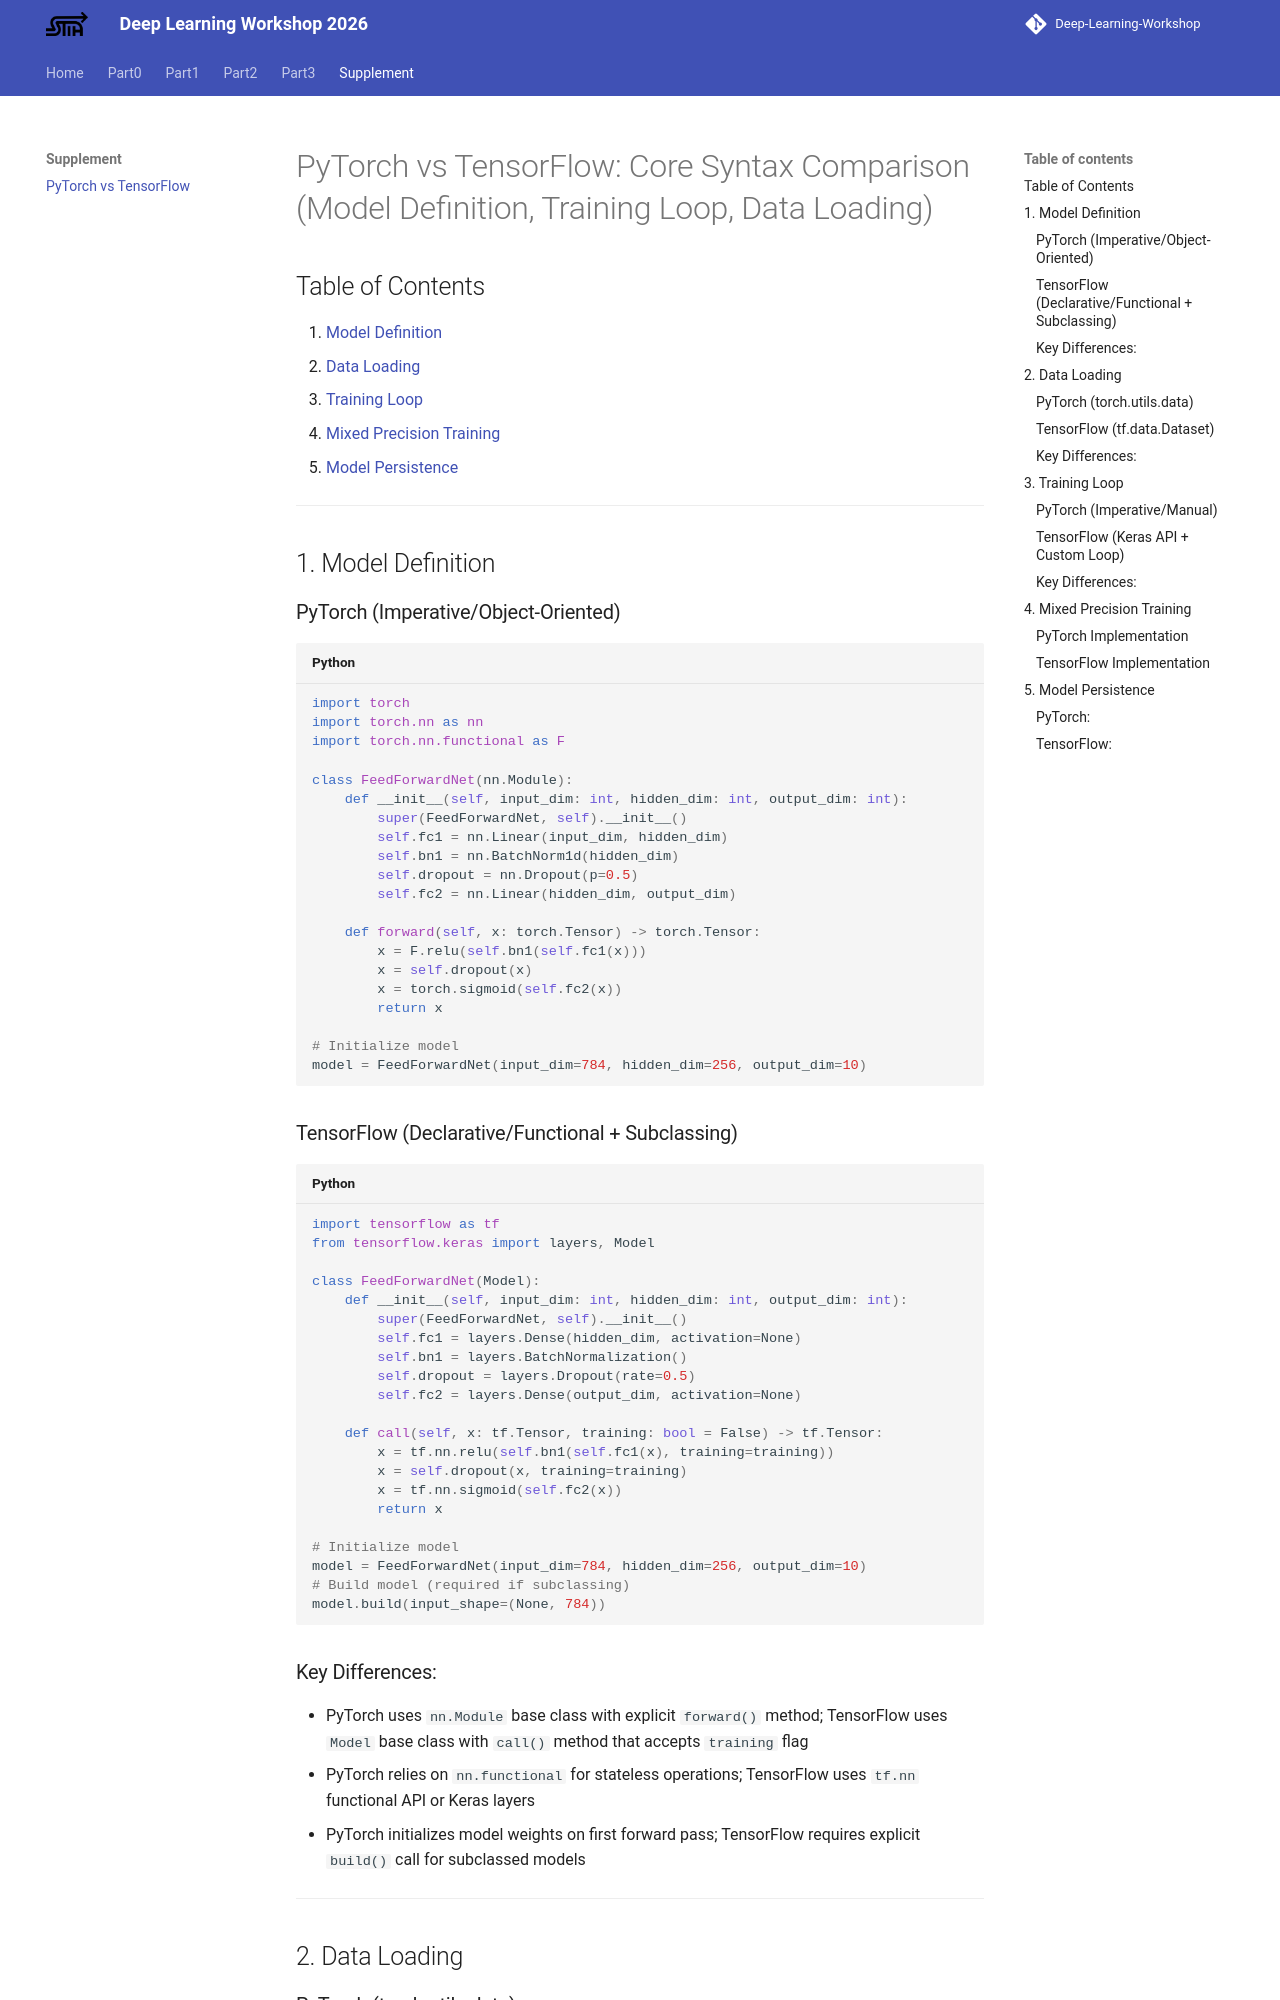

repository: UMJI-SSTIA/Deep-Learning-Workshop · page: supplement/Torch_vs_tf/index.html · generator: mkdocs

# PyTorch vs TensorFlow: Core Syntax Comparison (Model Definition, Training Loop, Data Loading)

## Table of Contents

1. [Model Definition](#1-model-definition)
2. [Data Loading](#2-data-loading)
3. [Training Loop](#3-training-loop)
4. [Mixed Precision Training](#4-mixed-precision-training)
5. [Model Persistence](#5-model-persistence)

---

## 1. Model Definition

### PyTorch (Imperative/Object-Oriented)

```python
import torch
import torch.nn as nn
import torch.nn.functional as F

class FeedForwardNet(nn.Module):
    def __init__(self, input_dim: int, hidden_dim: int, output_dim: int):
        super(FeedForwardNet, self).__init__()
        self.fc1 = nn.Linear(input_dim, hidden_dim)
        self.bn1 = nn.BatchNorm1d(hidden_dim)
        self.dropout = nn.Dropout(p=0.5)
        self.fc2 = nn.Linear(hidden_dim, output_dim)

    def forward(self, x: torch.Tensor) -> torch.Tensor:
        x = F.relu(self.bn1(self.fc1(x)))
        x = self.dropout(x)
        x = torch.sigmoid(self.fc2(x))
        return x

# Initialize model
model = FeedForwardNet(input_dim=784, hidden_dim=256, output_dim=10)
```

### TensorFlow (Declarative/Functional + Subclassing)

```python
import tensorflow as tf
from tensorflow.keras import layers, Model

class FeedForwardNet(Model):
    def __init__(self, input_dim: int, hidden_dim: int, output_dim: int):
        super(FeedForwardNet, self).__init__()
        self.fc1 = layers.Dense(hidden_dim, activation=None)
        self.bn1 = layers.BatchNormalization()
        self.dropout = layers.Dropout(rate=0.5)
        self.fc2 = layers.Dense(output_dim, activation=None)

    def call(self, x: tf.Tensor, training: bool = False) -> tf.Tensor:
        x = tf.nn.relu(self.bn1(self.fc1(x), training=training))
        x = self.dropout(x, training=training)
        x = tf.nn.sigmoid(self.fc2(x))
        return x

# Initialize model
model = FeedForwardNet(input_dim=784, hidden_dim=256, output_dim=10)
# Build model (required if subclassing)
model.build(input_shape=(None, 784))
```

### Key Differences:

- PyTorch uses `nn.Module` base class with explicit `forward()` method; TensorFlow uses `Model` base class with `call()` method that accepts `training` flag
- PyTorch relies on `nn.functional` for stateless operations; TensorFlow uses `tf.nn` functional API or Keras layers
- PyTorch initializes model weights on first forward pass; TensorFlow requires explicit `build()` call for subclassed models

---

## 2. Data Loading
